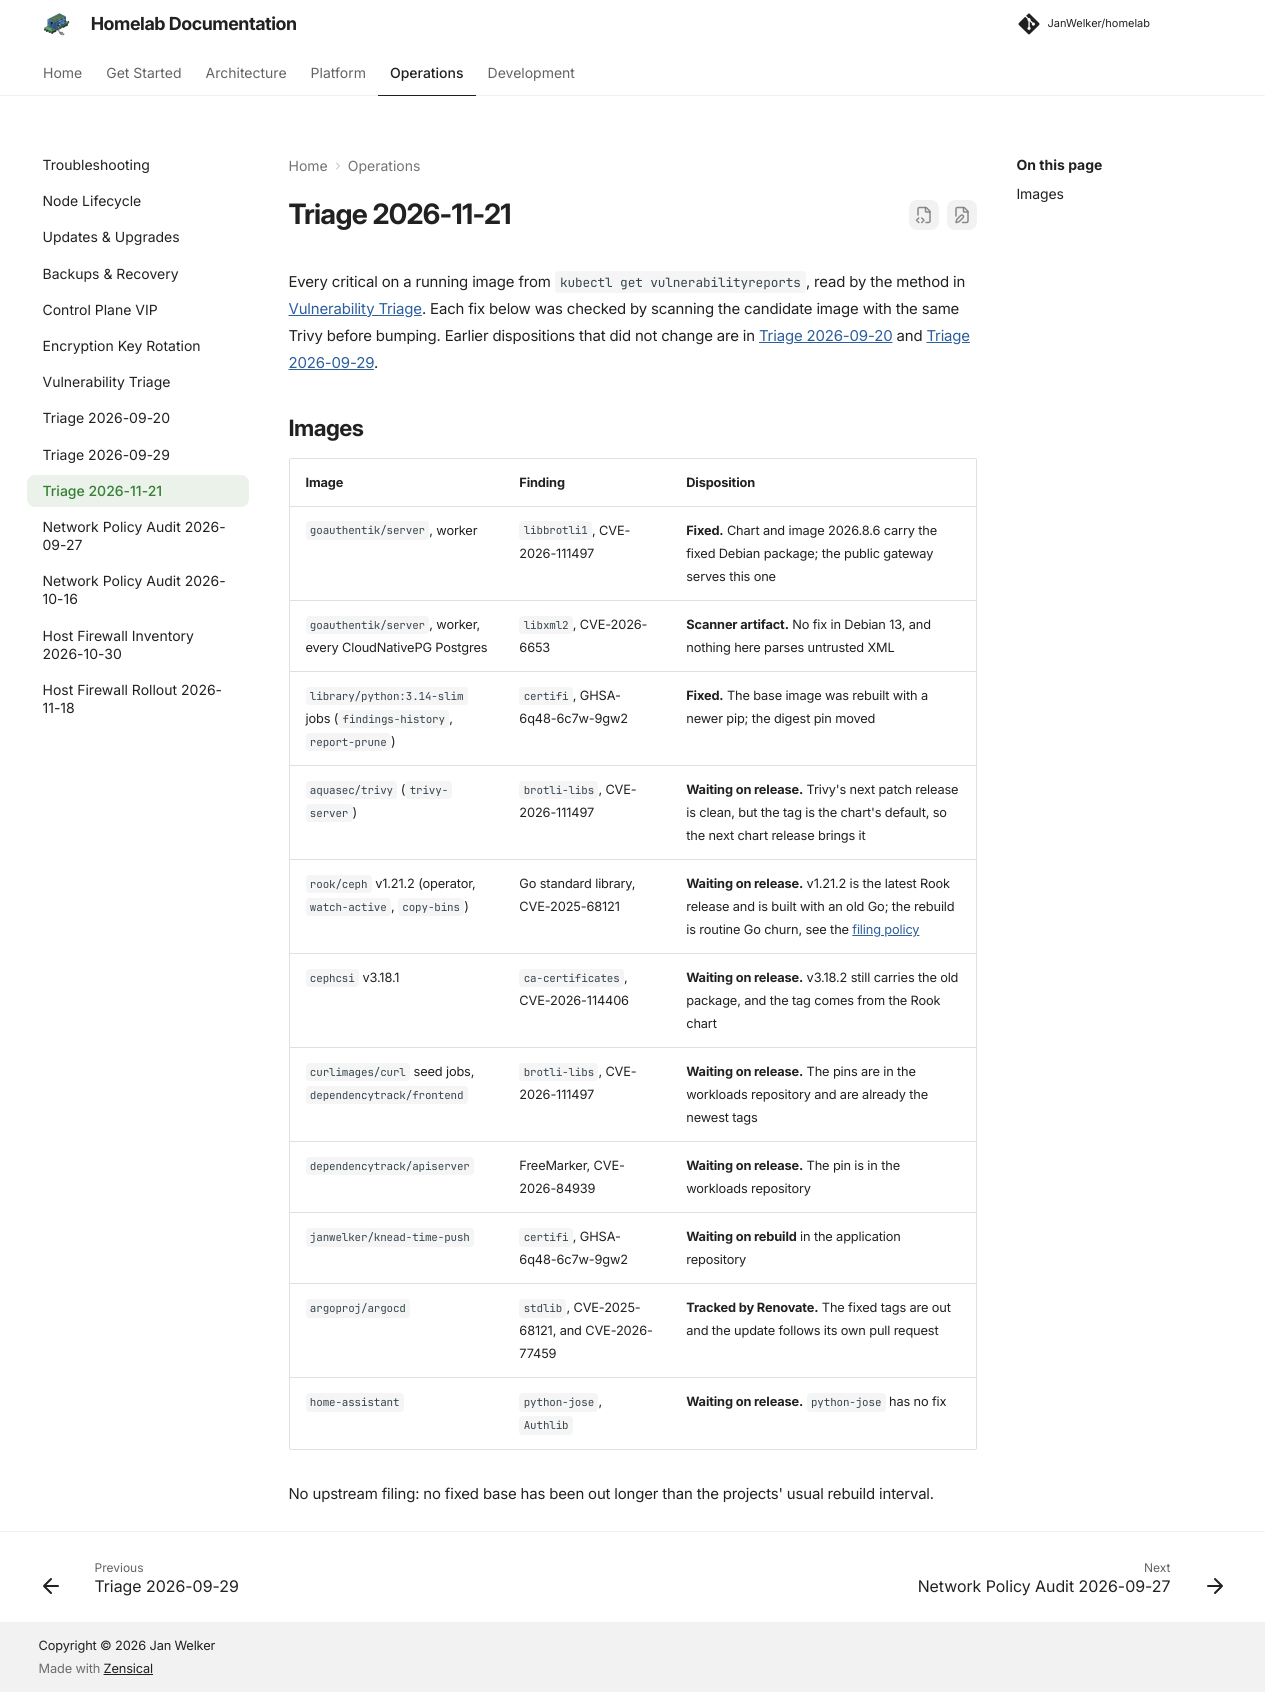

repository: JanWelker/homelab · page: operations/triage-2026-11-21/index.html · generator: mkdocs

---
description: "Dispositions for the fixable criticals in the platform images on 2026-11-21: which pins moved, which fix waits for an upstream rebuild, and which finding is a scanner artifact."
---

# Triage 2026-11-21

Every critical on a running image from `kubectl get vulnerabilityreports`, read
by the method in [Vulnerability Triage](vulnerabilities.md). Each fix below was
checked by scanning the candidate image with the same Trivy before bumping.
Earlier dispositions that did not change are in
[Triage 2026-09-20](triage-2026-09-20.md) and
[Triage 2026-09-29](triage-2026-09-29.md).

## Images

| Image | Finding | Disposition |
| --- | --- | --- |
| `goauthentik/server`, worker | `libbrotli1`, CVE-2026-111497 | **Fixed.** Chart and image 2026.8.6 carry the fixed Debian package; the public gateway serves this one |
| `goauthentik/server`, worker, every CloudNativePG Postgres | `libxml2`, CVE-2026-6653 | **Scanner artifact.** No fix in Debian 13, and nothing here parses untrusted XML |
| `library/python:3.14-slim` jobs (`findings-history`, `report-prune`) | `certifi`, GHSA-6q48-6c7w-9gw2 | **Fixed.** The base image was rebuilt with a newer pip; the digest pin moved |
| `aquasec/trivy` (`trivy-server`) | `brotli-libs`, CVE-2026-111497 | **Waiting on release.** Trivy's next patch release is clean, but the tag is the chart's default, so the next chart release brings it |
| `rook/ceph` v1.21.2 (operator, `watch-active`, `copy-bins`) | Go standard library, CVE-2025-68121 | **Waiting on release.** v1.21.2 is the latest Rook release and is built with an old Go; the rebuild is routine Go churn, see the [filing policy](vulnerabilities.md#filing-policy) |
| `cephcsi` v3.18.1 | `ca-certificates`, CVE-2026-114406 | **Waiting on release.** v3.18.2 still carries the old package, and the tag comes from the Rook chart |
| `curlimages/curl` seed jobs, `dependencytrack/frontend` | `brotli-libs`, CVE-2026-111497 | **Waiting on release.** The pins are in the workloads repository and are already the newest tags |
| `dependencytrack/apiserver` | FreeMarker, CVE-2026-84939 | **Waiting on release.** The pin is in the workloads repository |
| `janwelker/knead-time-push` | `certifi`, GHSA-6q48-6c7w-9gw2 | **Waiting on rebuild** in the application repository |
| `argoproj/argocd` | `stdlib`, CVE-2025-68121, and CVE-2026-77459 | **Tracked by Renovate.** The fixed tags are out and the update follows its own pull request |
| `home-assistant` | `python-jose`, `Authlib` | **Waiting on release.** `python-jose` has no fix |

No upstream filing: no fixed base has been out longer than the projects'
usual rebuild interval.
